6-way image classification set "Classifying-PET-Bottles" from GitHub (catherinedaou/Classifying-PET-Bottles); label vocabulary: bottle 1000 ml, bottle 1500 ml, bottle 2000 ml, bottle 250 ml, bottle 330 ml, bottle 500 ml.

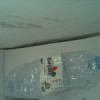
Label: bottle 1500 ml

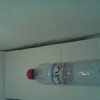
Label: bottle 500 ml

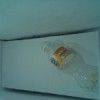
Label: bottle 330 ml

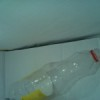
Label: bottle 1000 ml

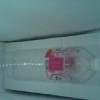
Label: bottle 1500 ml

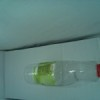
Label: bottle 500 ml
